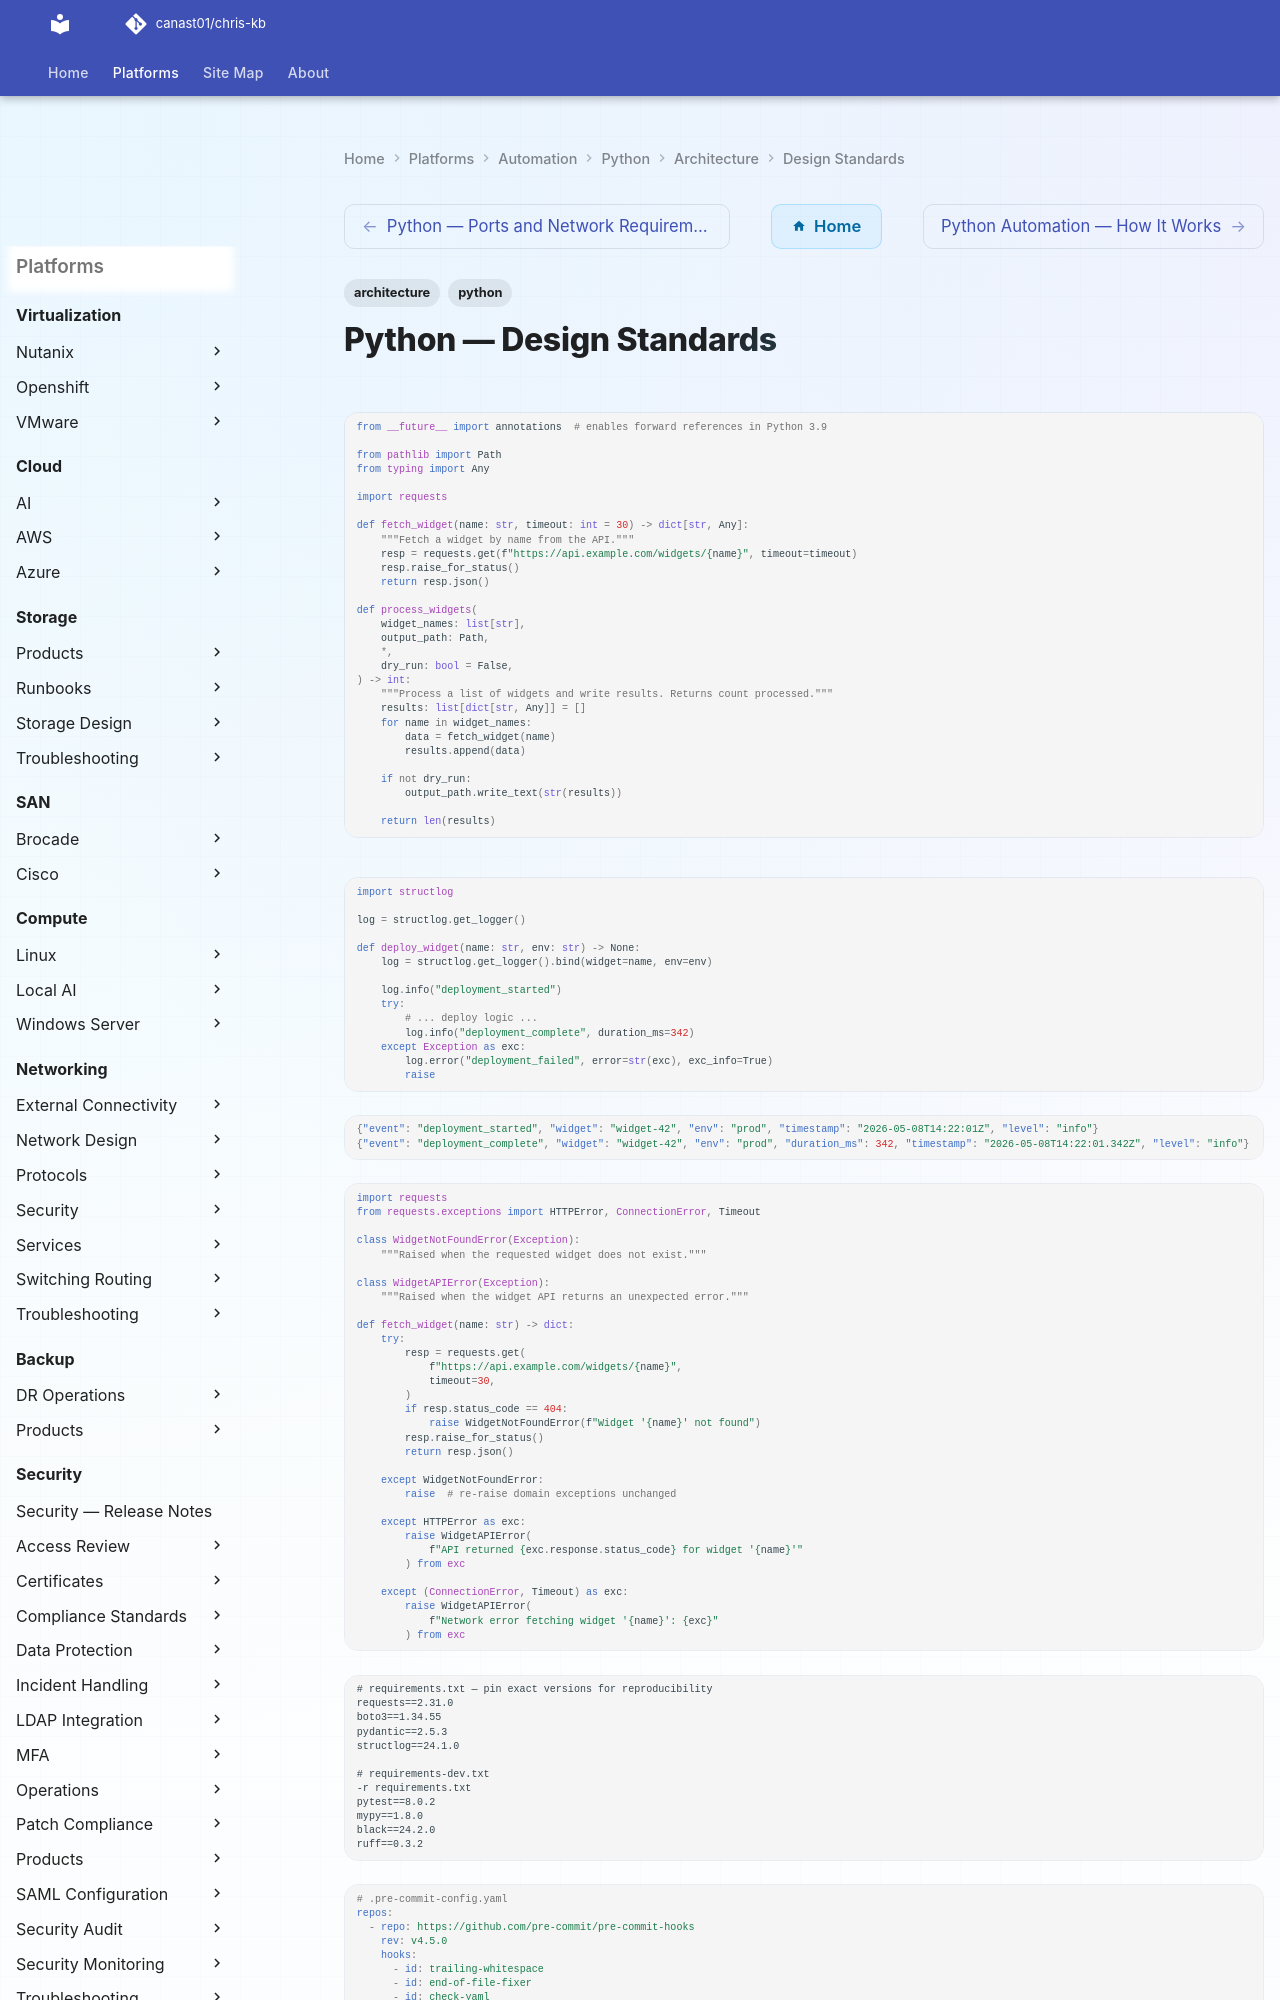

repository: canast01/chris-kb · page: automation/python/architecture/design-standards/index.html · generator: mkdocs

---
tags:
  - architecture
  - python
---
# Python — Design Standards

```python
from __future__ import annotations  # enables forward references in Python 3.9

from pathlib import Path
from typing import Any

import requests

def fetch_widget(name: str, timeout: int = 30) -> dict[str, Any]:
    """Fetch a widget by name from the API."""
    resp = requests.get(f"https://api.example.com/widgets/{name}", timeout=timeout)
    resp.raise_for_status()
    return resp.json()

def process_widgets(
    widget_names: list[str],
    output_path: Path,
    *,
    dry_run: bool = False,
) -> int:
    """Process a list of widgets and write results. Returns count processed."""
    results: list[dict[str, Any]] = []
    for name in widget_names:
        data = fetch_widget(name)
        results.append(data)

    if not dry_run:
        output_path.write_text(str(results))

    return len(results)
```

```python
import structlog

log = structlog.get_logger()

def deploy_widget(name: str, env: str) -> None:
    log = structlog.get_logger().bind(widget=name, env=env)

    log.info("deployment_started")
    try:
        # ... deploy logic ...
        log.info("deployment_complete", duration_ms=342)
    except Exception as exc:
        log.error("deployment_failed", error=str(exc), exc_info=True)
        raise
```
```json
{"event": "deployment_started", "widget": "widget-42", "env": "prod", "timestamp": "2026-05-08T14:22:01Z", "level": "info"}
{"event": "deployment_complete", "widget": "widget-42", "env": "prod", "duration_ms": 342, "timestamp": "2026-05-08T14:22:01.342Z", "level": "info"}
```
```python
import requests
from requests.exceptions import HTTPError, ConnectionError, Timeout

class WidgetNotFoundError(Exception):
    """Raised when the requested widget does not exist."""

class WidgetAPIError(Exception):
    """Raised when the widget API returns an unexpected error."""

def fetch_widget(name: str) -> dict:
    try:
        resp = requests.get(
            f"https://api.example.com/widgets/{name}",
            timeout=30,
        )
        if resp.status_code == 404:
            raise WidgetNotFoundError(f"Widget '{name}' not found")
        resp.raise_for_status()
        return resp.json()

    except WidgetNotFoundError:
        raise  # re-raise domain exceptions unchanged

    except HTTPError as exc:
        raise WidgetAPIError(
            f"API returned {exc.response.status_code} for widget '{name}'"
        ) from exc

    except (ConnectionError, Timeout) as exc:
        raise WidgetAPIError(
            f"Network error fetching widget '{name}': {exc}"
        ) from exc
```
```text
# requirements.txt — pin exact versions for reproducibility
requests==2.31.0
boto3==1.34.55
pydantic==2.5.3
structlog==24.1.0
